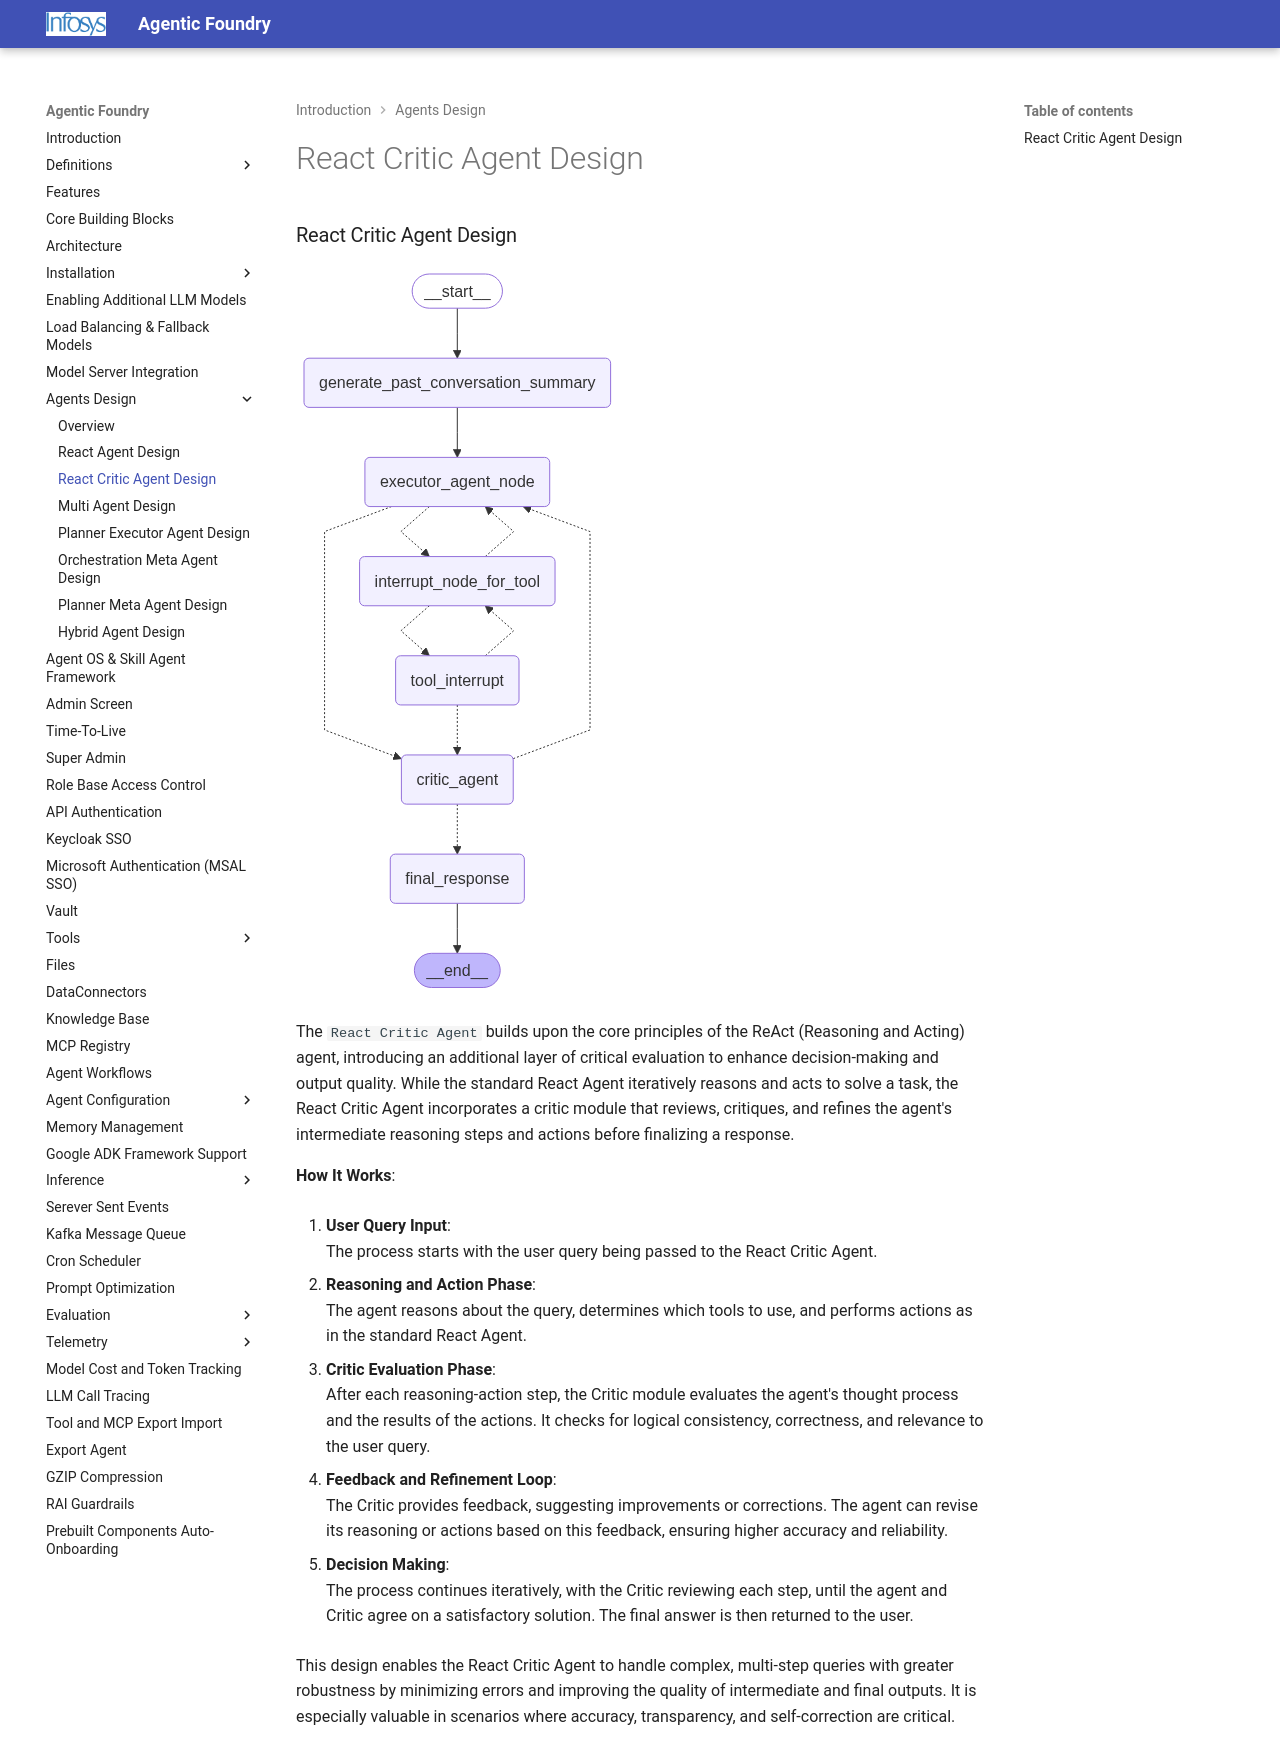

repository: Infosys/Infosys-Agentic-Foundry · page: Agents_Design/ReactCriticAgent_Design/index.html · generator: mkdocs

### React Critic Agent Design
![ReAct Critic Agent](../images/react_critic_image.png)

The `React Critic Agent` builds upon the core principles of the ReAct (Reasoning and Acting) agent, introducing an additional layer of critical evaluation to enhance decision-making and output quality. While the standard React Agent iteratively reasons and acts to solve a task, the React Critic Agent incorporates a critic module that reviews, critiques, and refines the agent's intermediate reasoning steps and actions before finalizing a response.

**How It Works**:

1. **User Query Input**:  
	The process starts with the user query being passed to the React Critic Agent.

2. **Reasoning and Action Phase**:  
	The agent reasons about the query, determines which tools to use, and performs actions as in the standard React Agent.

3. **Critic Evaluation Phase**:  
	After each reasoning-action step, the Critic module evaluates the agent's thought process and the results of the actions. It checks for logical consistency, correctness, and relevance to the user query.

4. **Feedback and Refinement Loop**:  
	The Critic provides feedback, suggesting improvements or corrections. The agent can revise its reasoning or actions based on this feedback, ensuring higher accuracy and reliability.

5. **Decision Making**:  
	The process continues iteratively, with the Critic reviewing each step, until the agent and Critic agree on a satisfactory solution. The final answer is then returned to the user.

This design enables the React Critic Agent to handle complex, multi-step queries with greater robustness by minimizing errors and improving the quality of intermediate and final outputs. It is especially valuable in scenarios where accuracy, transparency, and self-correction are critical.
